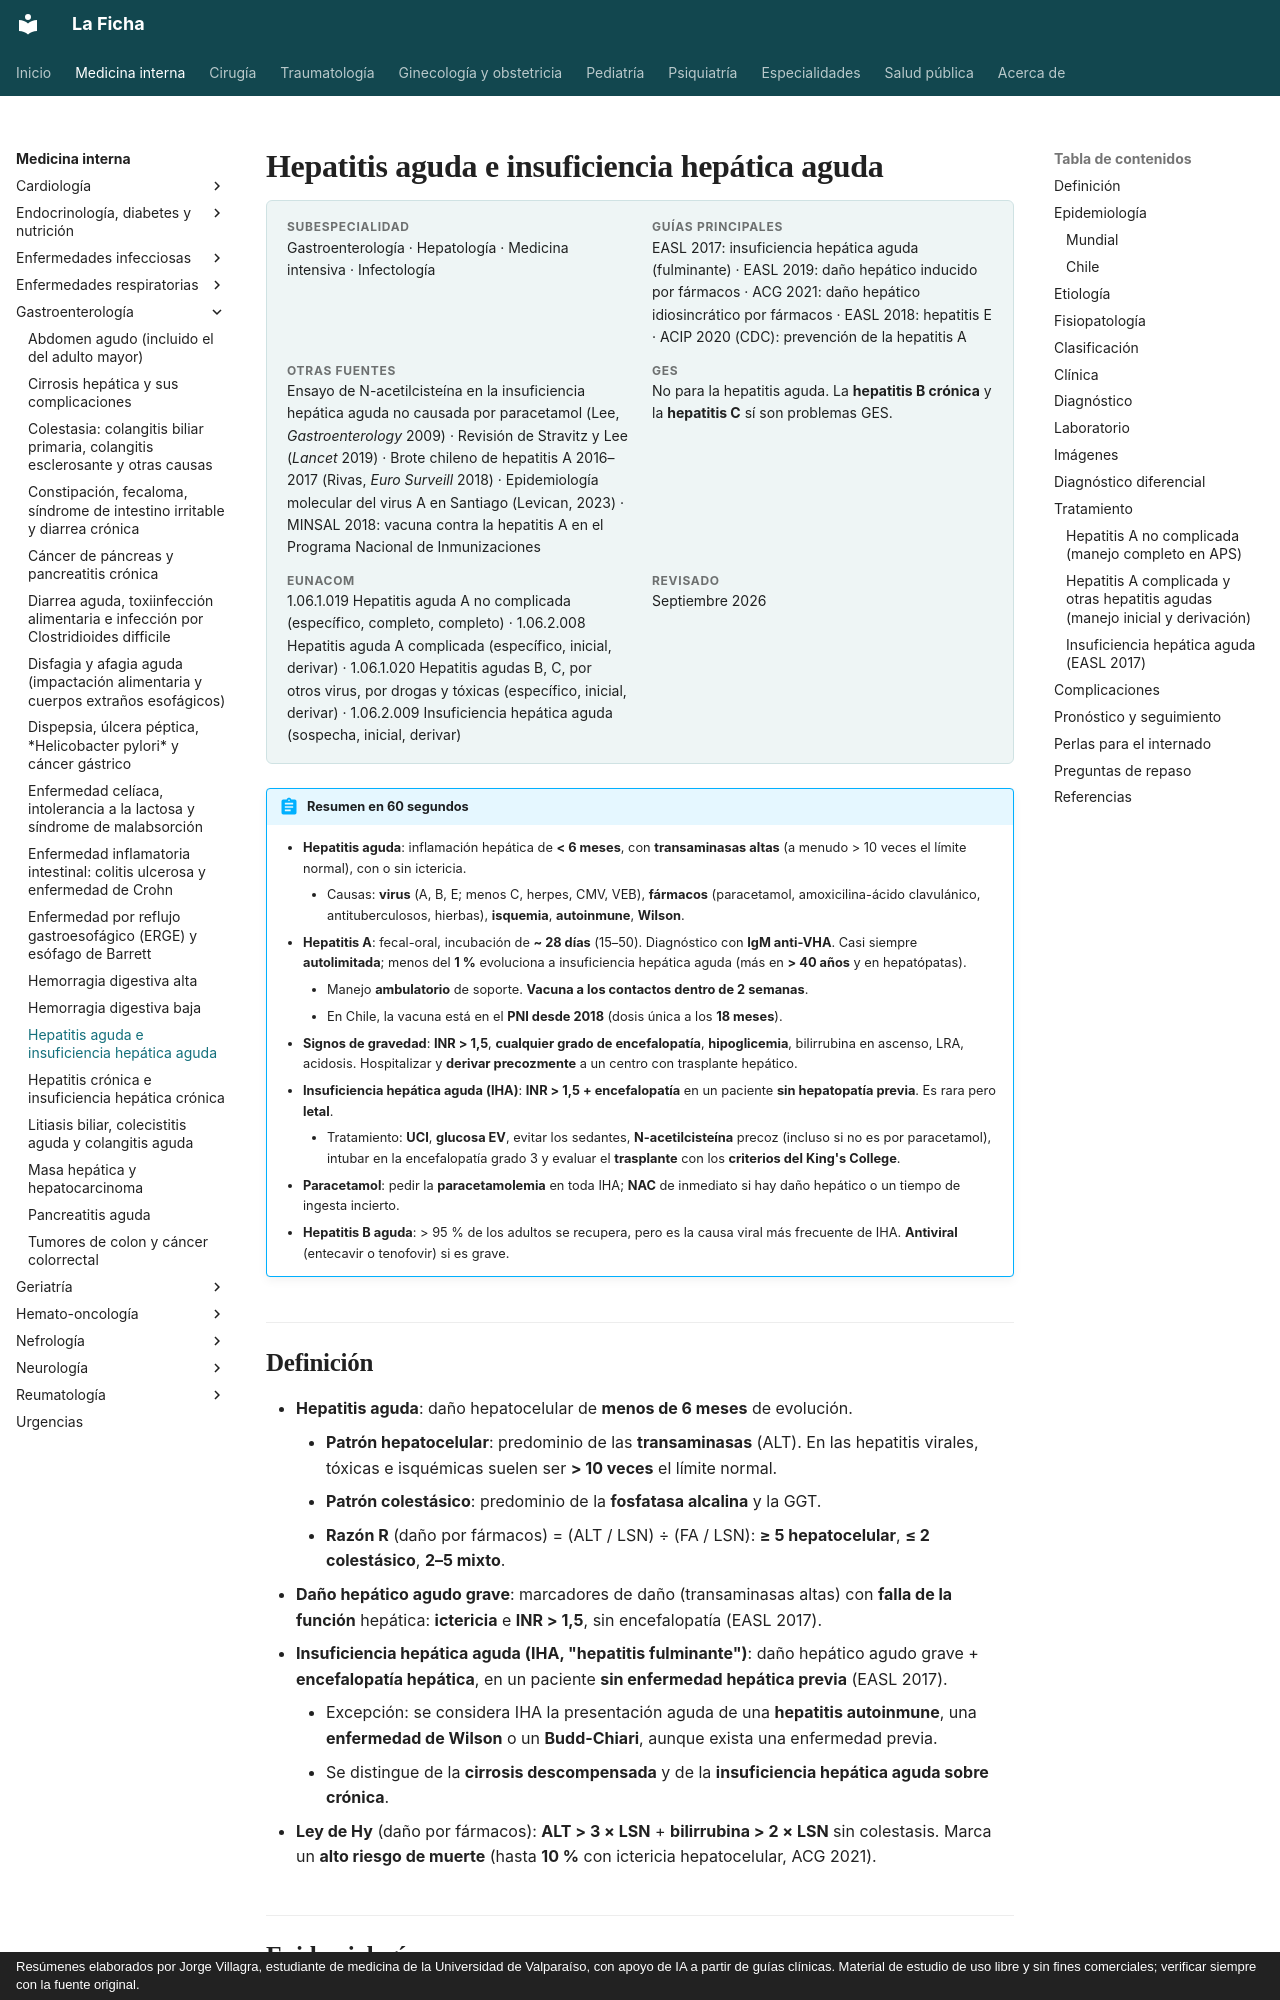

repository: jorgevillagrareyes-dotcom/Medicina-interna · page: gastroenterologia/hepatitis-aguda-e-insuficiencia-hepatica-aguda.html · generator: mkdocs · copyright: Resúmenes elaborados por Jorge Villagra, estudiante de medicina de la Universidad de Valparaíso, con apoyo de IA a partir de guías clínicas. Material de estudio de uso libre y sin fines comerciales; verificar siempre con la fuente original.

---
tags:
  - Gastroenterología
  - Urgencia
---

# Hepatitis aguda e insuficiencia hepática aguda

<div class="ficha" markdown>

**Subespecialidad**
Gastroenterología · Hepatología · Medicina intensiva · Infectología

**Guías principales**
EASL 2017: insuficiencia hepática aguda (fulminante) · EASL 2019: daño hepático inducido por fármacos · ACG 2021: daño hepático idiosincrático por fármacos · EASL 2018: hepatitis E · ACIP 2020 (CDC): prevención de la hepatitis A

**Otras fuentes**
Ensayo de N-acetilcisteína en la insuficiencia hepática aguda no causada por paracetamol (Lee, *Gastroenterology* 2009) · Revisión de Stravitz y Lee (*Lancet* 2019) · Brote chileno de hepatitis A 2016–2017 (Rivas, *Euro Surveill* 2018) · Epidemiología molecular del virus A en Santiago (Levican, 2023) · MINSAL 2018: vacuna contra la hepatitis A en el Programa Nacional de Inmunizaciones

**GES**
No para la hepatitis aguda. La **hepatitis B crónica** y la **hepatitis C** sí son problemas GES.

**EUNACOM**
1.06.1.019 Hepatitis aguda A no complicada (específico, completo, completo) · 1.06.2.008 Hepatitis aguda A complicada (específico, inicial, derivar) · 1.06.1.020 Hepatitis agudas B, C, por otros virus, por drogas y tóxicas (específico, inicial, derivar) · 1.06.2.009 Insuficiencia hepática aguda (sospecha, inicial, derivar)

**Revisado**
Septiembre 2026

</div>

!!! abstract "Resumen en 60 segundos"
    - **Hepatitis aguda**: inflamación hepática de **< 6 meses**, con **transaminasas altas** (a menudo > 10 veces el límite normal), con o sin ictericia.
        - Causas: **virus** (A, B, E; menos C, herpes, CMV, VEB), **fármacos** (paracetamol, amoxicilina-ácido clavulánico, antituberculosos, hierbas), **isquemia**, **autoinmune**, **Wilson**.
    - **Hepatitis A**: fecal-oral, incubación de **~ 28 días** (15–50). Diagnóstico con **IgM anti-VHA**. Casi siempre **autolimitada**; menos del **1 %** evoluciona a insuficiencia hepática aguda (más en **> 40 años** y en hepatópatas).
        - Manejo **ambulatorio** de soporte. **Vacuna a los contactos dentro de 2 semanas**.
        - En Chile, la vacuna está en el **PNI desde 2018** (dosis única a los **18 meses**).
    - **Signos de gravedad**: **INR > 1,5**, **cualquier grado de encefalopatía**, **hipoglicemia**, bilirrubina en ascenso, LRA, acidosis. Hospitalizar y **derivar precozmente** a un centro con trasplante hepático.
    - **Insuficiencia hepática aguda (IHA)**: **INR > 1,5 + encefalopatía** en un paciente **sin hepatopatía previa**. Es rara pero **letal**.
        - Tratamiento: **UCI**, **glucosa EV**, evitar los sedantes, **N-acetilcisteína** precoz (incluso si no es por paracetamol), intubar en la encefalopatía grado 3 y evaluar el **trasplante** con los **criterios del King's College**.
    - **Paracetamol**: pedir la **paracetamolemia** en toda IHA; **NAC** de inmediato si hay daño hepático o un tiempo de ingesta incierto.
    - **Hepatitis B aguda**: > 95 % de los adultos se recupera, pero es la causa viral más frecuente de IHA. **Antiviral** (entecavir o tenofovir) si es grave.
